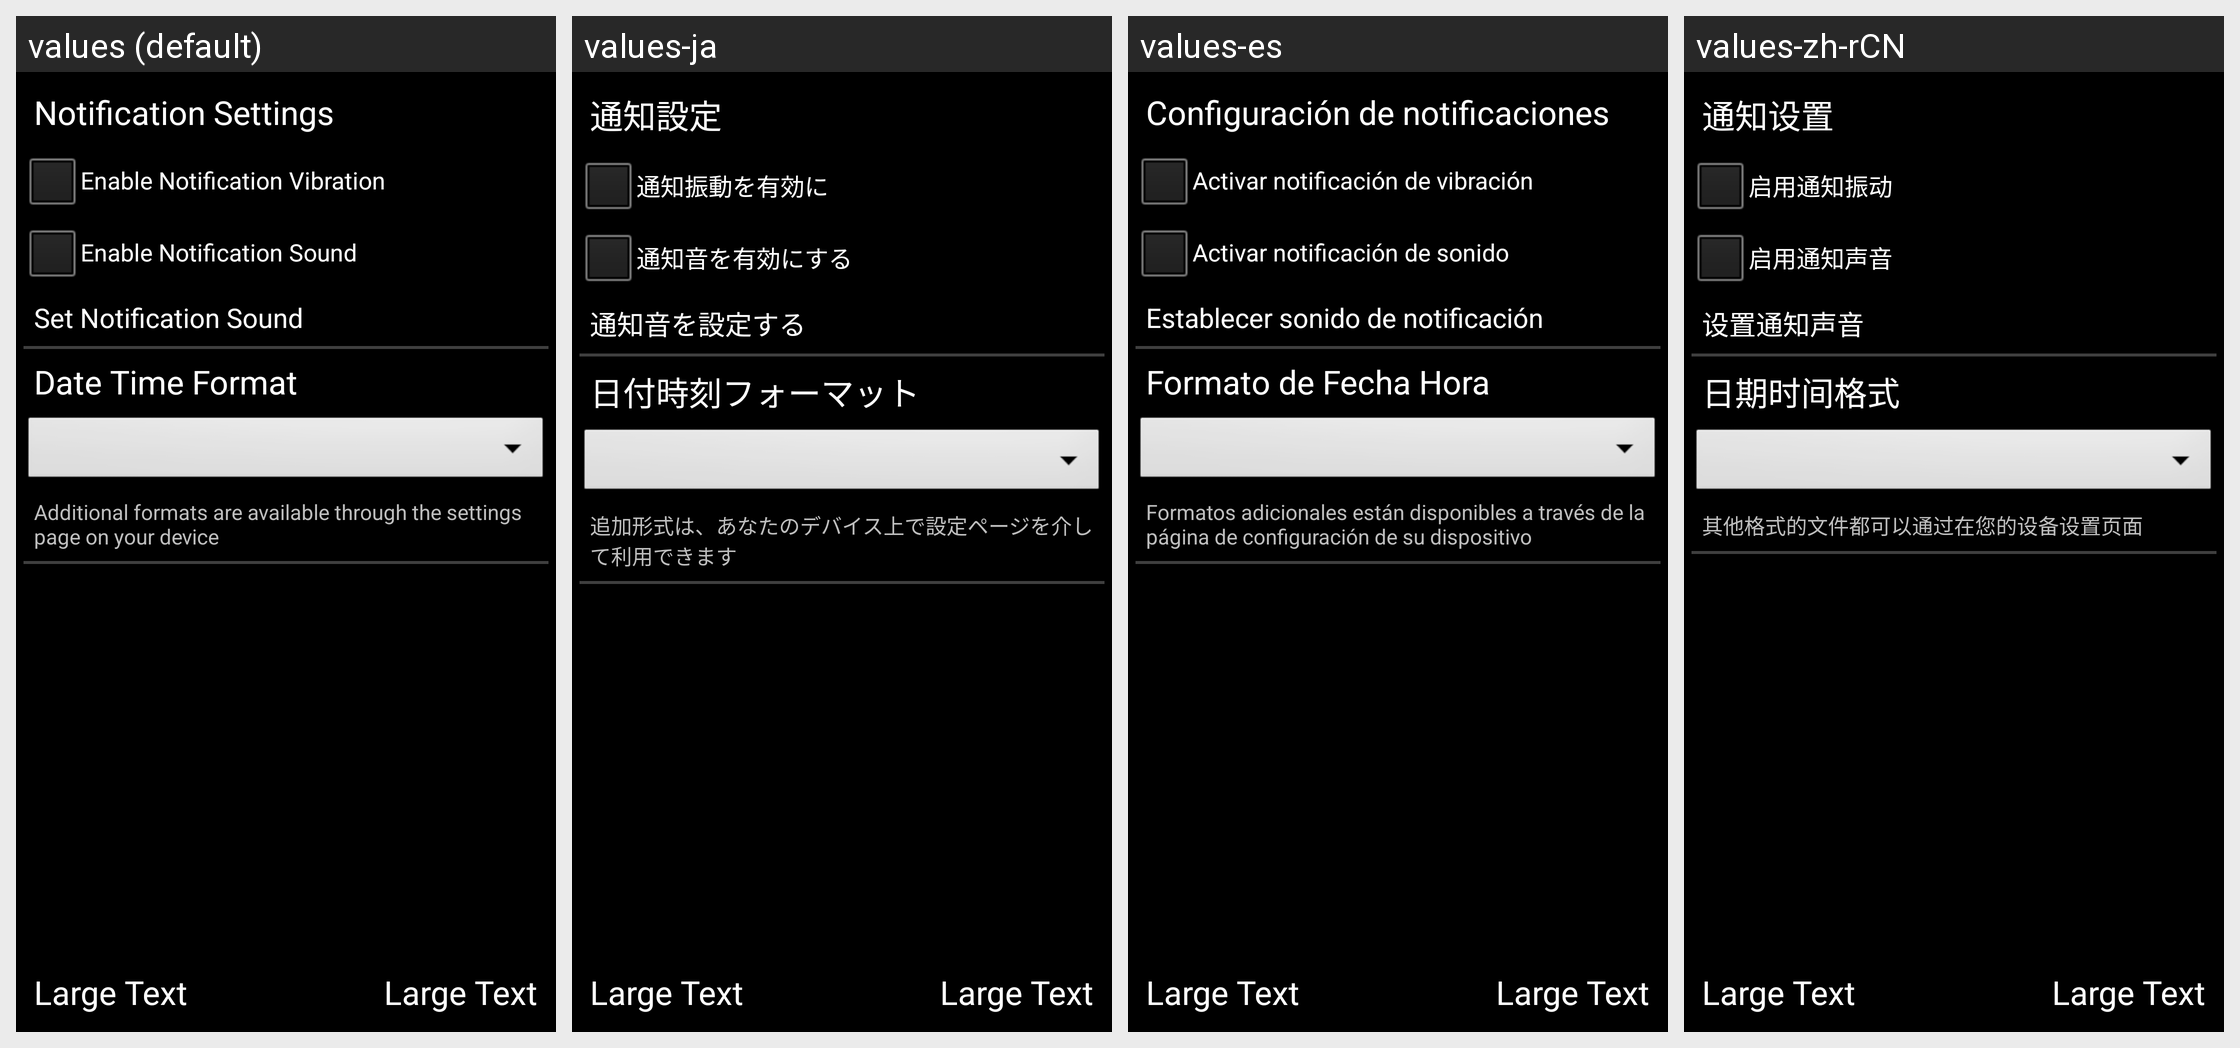

Locale-by-locale string values for the Android screen shown in this grid:
Android screen res/layout/settings.xml rendered under 4 locales, left to right: values (default), values-ja, values-es, values-zh-rCN. Device: Nexus 5 (rendered at 1080×1920; each locale shown at half size, 540×960, under a caption strip naming it); theme android:Theme.NoTitleBar.
Strings drawn on this screen, with the default value and each locale's value (text and hints the layout hard-codes, and strings that could not be matched under every locale, appear in the picture but are not listed):

NotificationSettings
  values: Notification Settings
  values-ja: 通知設定
  values-es: Configuración de notificaciones
  values-zh-rCN: 通知设置

notification_vibrate
  values: Enable Notification Vibration
  values-ja: 通知振動を有効に
  values-es: Activar notificación de vibración
  values-zh-rCN: 启用通知振动

notifications_sounds
  values: Enable Notification Sound
  values-ja: 通知音を有効にする
  values-es: Activar notificación de sonido
  values-zh-rCN: 启用通知声音

custom_sound
  values: Set Notification Sound
  values-ja: 通知音を設定する
  values-es: Establecer sonido de notificación
  values-zh-rCN: 设置通知声音

DateTimeFormat
  values: Date Time Format
  values-ja: 日付時刻フォーマット
  values-es: Formato de Fecha Hora
  values-zh-rCN: 日期时间格式

NotificationComment
  values: Additional formats are available through the settings page on your device
  values-ja: 追加形式は、あなたのデバイス上で設定ページを介して利用できます
  values-es: Formatos adicionales están disponibles a través de la página de configuración de su dispositivo
  values-zh-rCN: 其他格式的文件都可以通过在您的设备设置页面
